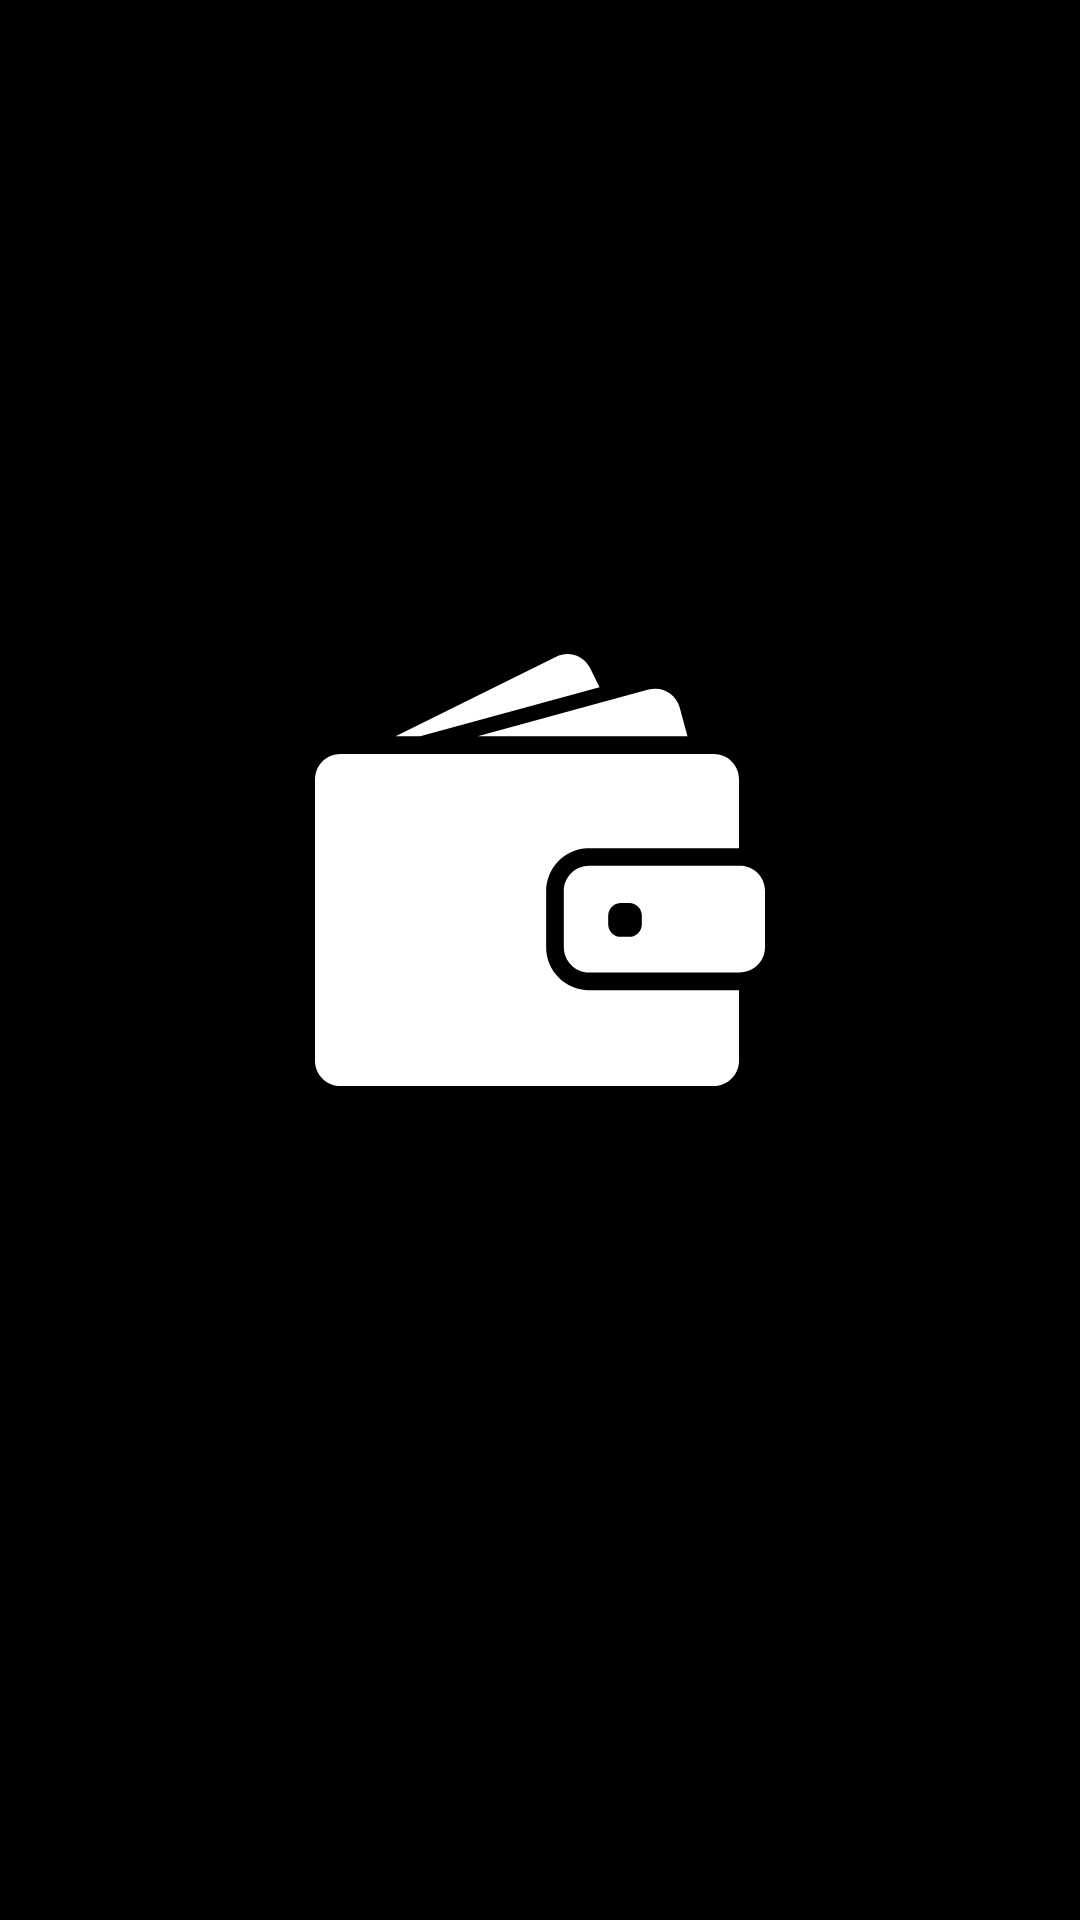

Android layout source for this screen:
<!-- AndroidManifest.xml: application theme Theme.MyHolderWallet -->
<!-- res/layout/activity_splash_screen.xml -->
<?xml version="1.0" encoding="utf-8"?>
<androidx.constraintlayout.widget.ConstraintLayout xmlns:android="http://schemas.android.com/apk/res/android"
    xmlns:app="http://schemas.android.com/apk/res-auto"
    xmlns:tools="http://schemas.android.com/tools"
    android:layout_width="match_parent"
    android:layout_height="match_parent"
    tools:context=".ui.SplashScreen"
    android:background="@color/black"
    android:backgroundTint="@color/black">

    <LinearLayout
        android:layout_width="match_parent"
        android:layout_height="wrap_content"
        android:layout_centerVertical="true"
        android:orientation="vertical"
        app:layout_constraintTop_toTopOf="parent"
        android:background="@color/black"
        android:backgroundTint="@color/black"
        app:layout_constraintBottom_toBottomOf="parent">

        <ImageView
            android:id="@+id/imageView"
            android:layout_height="150dp"
            android:layout_gravity="center_horizontal"
            app:srcCompat="@drawable/ic_logo"
            android:layout_width="150dp"
            tools:ignore="VectorDrawableCompat" />

        <TextView
            android:layout_marginTop="20dp"
            android:layout_width="match_parent"
            android:layout_height="wrap_content"
            android:textSize="30sp"
            android:textStyle="bold"
            android:text="@string/app_name"
            android:layout_gravity="center_horizontal"
            android:textAlignment="center"
            />






    </LinearLayout>

</androidx.constraintlayout.widget.ConstraintLayout>
<!-- resources referenced by this layout -->
<resources>
  <color name="black">#FF000000</color>
  <!-- drawable ic_logo (drawable) -->
  <vector android:height="100dp" android:viewportHeight="890.5"
      android:viewportWidth="890.5" android:width="100dp" xmlns:android="http://schemas.android.com/apk/res/android">
      <path android:fillColor="#FFFFFF" android:pathData="M208.1,180.56l355,-96.9l-18.8,-38c-12.3,-24.7 -42.3,-34.9 -67,-22.6l-317.8,157.5H208.1z"/>
      <path android:fillColor="#FFFFFF" android:pathData="M673.3,86.46c-4.399,0 -8.8,0.6 -13.2,1.8l-83.399,22.8L322,180.56h289.1h126l-15.6,-57.2C715.5,101.06 695.3,86.46 673.3,86.46z"/>
      <path android:fillColor="#FFFFFF" android:pathData="M789.2,215.56h-11.4h-15.5h-15.5H628.5H193.8h-57h-48h-8.9H50.1c-15.8,0 -29.9,7.3 -39.1,18.8c-4.2,5.3 -7.4,11.4 -9.2,18.1c-1.1,4.2 -1.8,8.6 -1.8,13.1v6v57v494.1c0,27.601 22.4,50 50,50h739.1c27.601,0 50,-22.399 50,-50v-139.5H542.4c-46.9,0 -85,-38.1 -85,-85v-45.8v-15.5v-15.5v-34.4c0,-23 9.199,-43.899 24.1,-59.199c13.2,-13.601 30.9,-22.801 50.7,-25.101c3.3,-0.399 6.7,-0.6 10.1,-0.6h255.2H813h15.5h10.6v-136.5C839.2,237.96 816.8,215.56 789.2,215.56z"/>
      <path android:fillColor="#FFFFFF" android:pathData="M874.2,449.86c-5,-4.6 -10.9,-8.1 -17.5,-10.4c-5.101,-1.699 -10.5,-2.699 -16.2,-2.699h-1.3h-1h-15.5h-55.9H542.4c-27.601,0 -50,22.399 -50,50v24.899v15.5v15.5v55.4c0,27.6 22.399,50 50,50h296.8h1.3c5.7,0 11.1,-1 16.2,-2.7c6.6,-2.2 12.5,-5.8 17.5,-10.4c10,-9.1 16.3,-22.3 16.3,-36.899v-111.3C890.5,472.16 884.2,458.959 874.2,449.86zM646.8,552.36c0,13.8 -11.2,25 -25,25h-16.6c-13.8,0 -25,-11.2 -25,-25v-16.6c0,-8 3.7,-15.101 9.6,-19.601c4.3,-3.3 9.601,-5.399 15.4,-5.399h4.2H621.8c13.8,0 25,11.199 25,25V552.36L646.8,552.36z"/>
  </vector>
  <string name="app_name">Minha Carteira Holder</string>
  <style name="Theme.MyHolderWallet" parent="Theme.AppCompat.DayNight.NoActionBar">
          
          <item name="colorPrimary">@color/black</item>
          <item name="colorPrimaryVariant">#191C1E</item>
          <item name="colorOnPrimary">@color/black</item>
          
          <item name="colorSecondary">@color/amber</item>
          <item name="colorSecondaryVariant">@color/amber</item>
          <item name="colorOnSecondary">@color/black</item>
          
          <item name="android:statusBarColor" tools:targetApi="l">?attr/colorPrimaryVariant</item>
          
          <item name="toolbarStyle">@style/ToolbarStyle</item>
          <item name="floatingActionButtonStyle">@style/FloatingActionButtonStyle</item>
          <item name="android:textColorPrimary">@color/white</item>
          <item name="android:editTextColor">@android:color/white</item>
      </style>
  <color name="amber">#FFEE58</color>
  <style name="ToolbarStyle" parent="Widget.AppCompat.Toolbar">
          <item name="titleTextAppearance">@style/ToolbarStyle.Title</item>
      </style>
  <style name="FloatingActionButtonStyle" parent="Widget.Design.FloatingActionButton">
          <item name="android:background">#FFFFFF</item>
      </style>
  <color name="white">#FFFFFFFF</color>
  <style name="ToolbarStyle.Title" parent="TextAppearance.AppCompat.Title">
          <item name="android:textColor">#FFFFFF</item>
      </style>
</resources>
